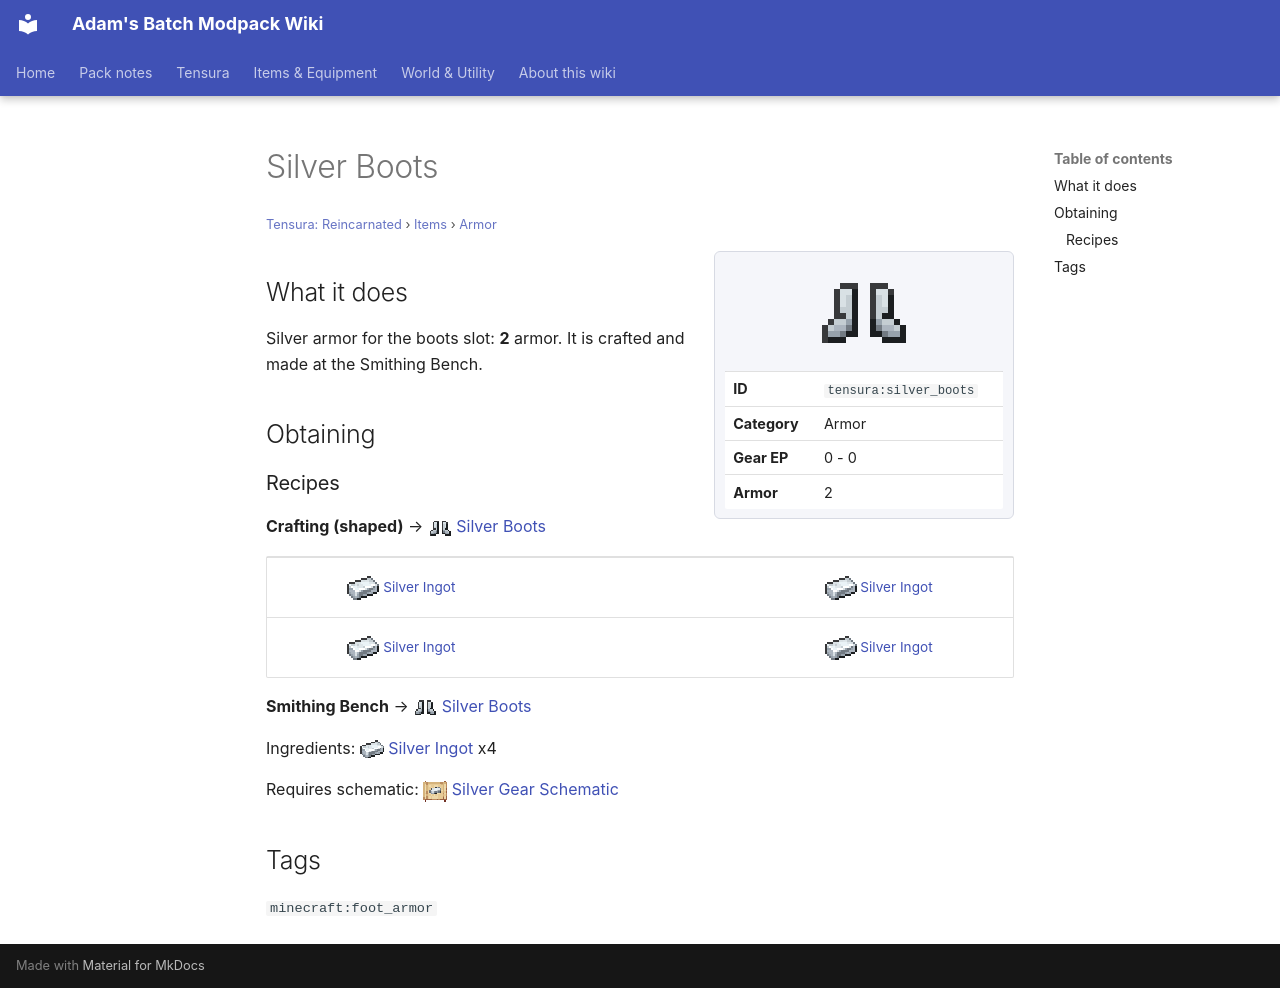

repository: Proteus-Nell/Adams-Batch-MC-Modpack-Wiki · page: tensura-reincarnated/items/armor/silver-boots/index.html · generator: mkdocs

# Silver Boots

<small>[Tensura: Reincarnated](../../index.md) &rsaquo; [Items](../index.md) &rsaquo; [Armor](index.md)</small>

<div class="infobox" markdown>

![Silver Boots](../../../assets/icons/tensura/item/silver_boots.png)

| | |
|---|---|
| **ID** | `tensura:silver_boots` |
| **Category** | Armor |
| **Gear EP** | 0 - 0 |
| **Armor** | 2 |

</div>

## What it does

Silver armor for the boots slot: **2** armor. It is crafted and made at the Smithing Bench.

## Obtaining

### Recipes

**Crafting (shaped)** &rarr; ![](../../../assets/icons/tensura/item/silver_boots.png) [Silver Boots](silver-boots.md)

<div class="recipe" markdown>

| | | |
|---|---|---|
| ![](../../../assets/icons/tensura/item/silver_ingot.png) [Silver Ingot](../materials/silver-ingot.md) |   | ![](../../../assets/icons/tensura/item/silver_ingot.png) [Silver Ingot](../materials/silver-ingot.md) |
| ![](../../../assets/icons/tensura/item/silver_ingot.png) [Silver Ingot](../materials/silver-ingot.md) |   | ![](../../../assets/icons/tensura/item/silver_ingot.png) [Silver Ingot](../materials/silver-ingot.md) |

</div>

**Smithing Bench** &rarr; ![](../../../assets/icons/tensura/item/silver_boots.png) [Silver Boots](silver-boots.md)

Ingredients: ![](../../../assets/icons/tensura/item/silver_ingot.png) [Silver Ingot](../materials/silver-ingot.md) x4

Requires schematic: ![](../../../assets/icons/tensura/item/silver_gear_schematic.png) [Silver Gear Schematic](../schematics/silver-gear-schematic.md)

## Tags

`minecraft:foot_armor`
